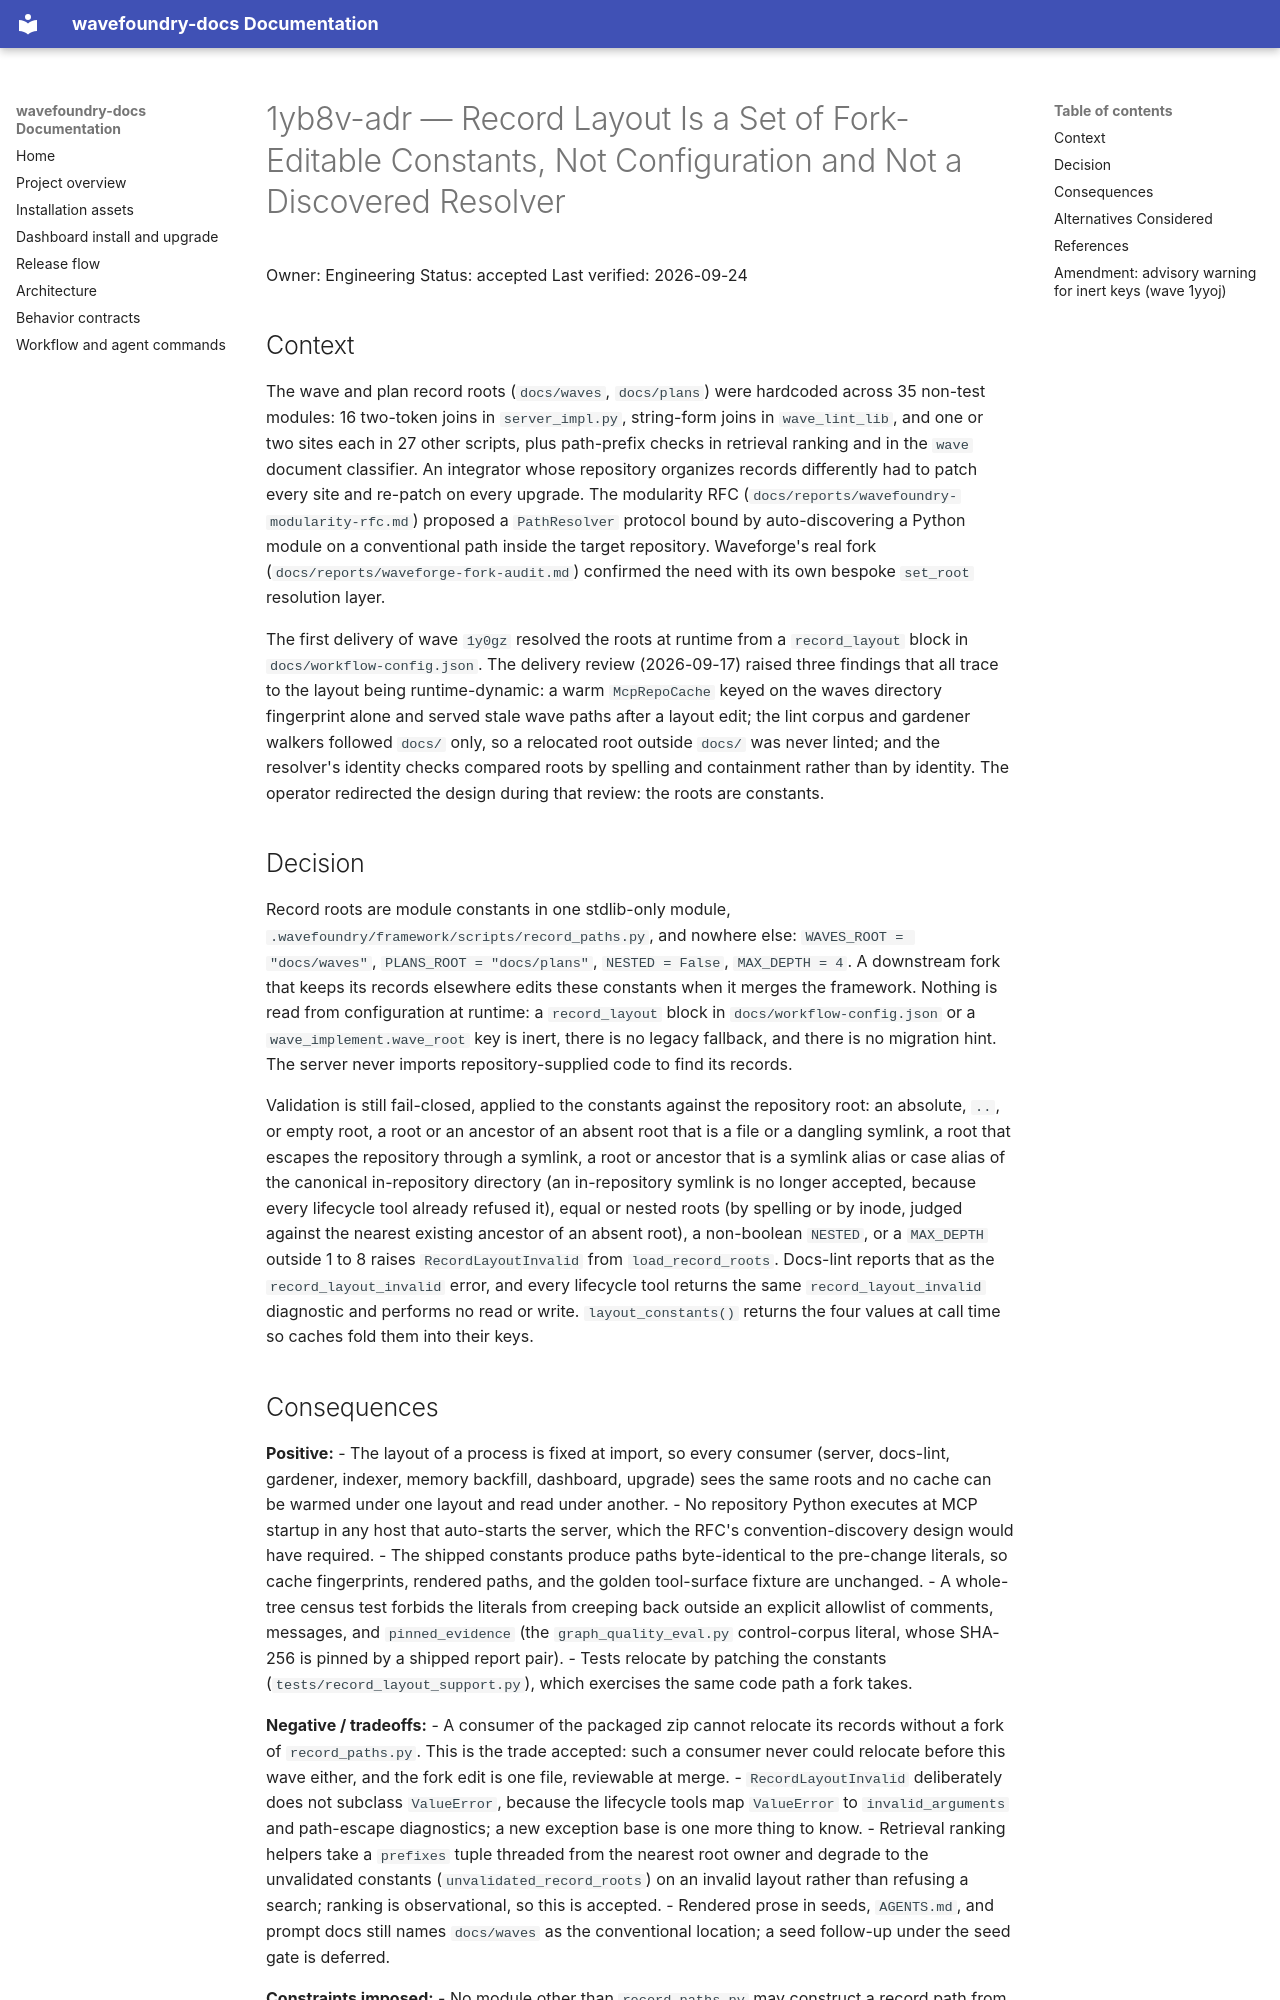

repository: coryhacking/wavefoundry · page: architecture/decisions/1yb8v-adr record-layout-config-over-resolver-protocol/index.html · generator: mkdocs

# 1yb8v-adr — Record Layout Is a Set of Fork-Editable Constants, Not Configuration and Not a Discovered Resolver

Owner: Engineering
Status: accepted
Last verified: 2026-09-24

## Context

The wave and plan record roots (`docs/waves`, `docs/plans`) were hardcoded across 35 non-test modules: 16 two-token joins in `server_impl.py`, string-form joins in `wave_lint_lib`, and one or two sites each in 27 other scripts, plus path-prefix checks in retrieval ranking and in the `wave` document classifier. An integrator whose repository organizes records differently had to patch every site and re-patch on every upgrade. The modularity RFC (`docs/reports/wavefoundry-modularity-rfc.md`) proposed a `PathResolver` protocol bound by auto-discovering a Python module on a conventional path inside the target repository. Waveforge's real fork (`docs/reports/waveforge-fork-audit.md`) confirmed the need with its own bespoke `set_root` resolution layer.

The first delivery of wave `1y0gz` resolved the roots at runtime from a `record_layout` block in `docs/workflow-config.json`. The delivery review (2026-09-17) raised three findings that all trace to the layout being runtime-dynamic: a warm `McpRepoCache` keyed on the waves directory fingerprint alone and served stale wave paths after a layout edit; the lint corpus and gardener walkers followed `docs/` only, so a relocated root outside `docs/` was never linted; and the resolver's identity checks compared roots by spelling and containment rather than by identity. The operator redirected the design during that review: the roots are constants.

## Decision

Record roots are module constants in one stdlib-only module, `.wavefoundry/framework/scripts/record_paths.py`, and nowhere else: `WAVES_ROOT = "docs/waves"`, `PLANS_ROOT = "docs/plans"`, `NESTED = False`, `MAX_DEPTH = 4`. A downstream fork that keeps its records elsewhere edits these constants when it merges the framework. Nothing is read from configuration at runtime: a `record_layout` block in `docs/workflow-config.json` or a `wave_implement.wave_root` key is inert, there is no legacy fallback, and there is no migration hint. The server never imports repository-supplied code to find its records.

Validation is still fail-closed, applied to the constants against the repository root: an absolute, `..`, or empty root, a root or an ancestor of an absent root that is a file or a dangling symlink, a root that escapes the repository through a symlink, a root or ancestor that is a symlink alias or case alias of the canonical in-repository directory (an in-repository symlink is no longer accepted, because every lifecycle tool already refused it), equal or nested roots (by spelling or by inode, judged against the nearest existing ancestor of an absent root), a non-boolean `NESTED`, or a `MAX_DEPTH` outside 1 to 8 raises `RecordLayoutInvalid` from `load_record_roots`. Docs-lint reports that as the `record_layout_invalid` error, and every lifecycle tool returns the same `record_layout_invalid` diagnostic and performs no read or write. `layout_constants()` returns the four values at call time so caches fold them into their keys.
